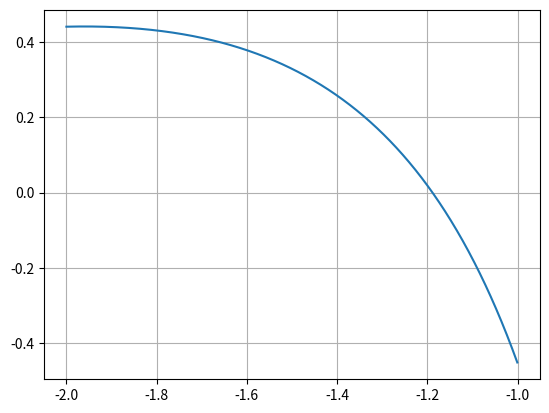

Reproduce this figure in Python.
import numpy as np
import random
import matplotlib.pyplot as plt

def f(x):
    return (np.sin(x) * np.cos(x) + np.log(x ** 2)) / (x ** 2)
    
a = -2
b = -1
c = (a + b) / 2

#left_interval = np.arange(a , c , 0.001)
#right_interval = np.arange(c , b , 0.001)

#for i in left_interval:
#    if np.sign(f(i)) != np.sign(f(i - 0.001)):
#        print('found root')

x_plt = np.arange(a, b, 0.001)
f_plt = [f(x) for x in x_plt]

fig, ax = plt.subplots()
ax.grid(True)

ax.plot(x_plt, f_plt)
plt.show()
